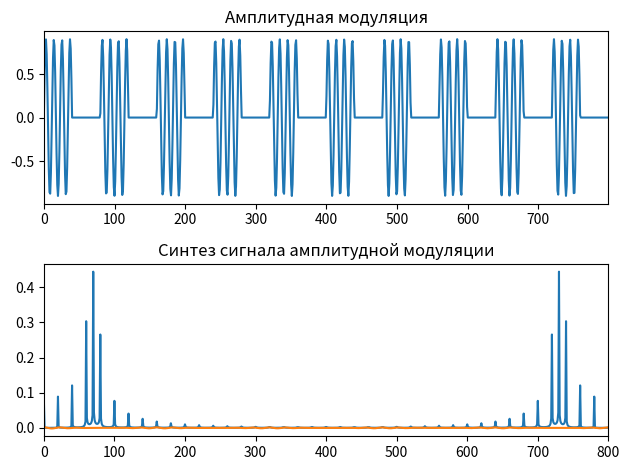

Generate this figure with matplotlib:
import numpy
import numpy as np
import matplotlib.pyplot as plt
import scipy.fft


def amplitude_modulation(amp, km, fc, f, points):
    # amp - амплитуда сигнала
    # km - коэффициент модуляции
    # fc - частота несущего сигнала
    # f - частота сигнала
    # points - число точек для отрисовки
    x = np.linspace(0, 1, points)
    return amp * (km * (np.sign(np.sin(f * x * 2.0 * np.pi)) + amp)) * np.sin(fc * x * 2.0 * np.pi)


if __name__ == '__main__':
    points = 800
    # графики амплитудной модуляции
    am_sig = amplitude_modulation(1.0, 0.45, 70, 10, points)  # несущая частота - 70 Гц
    plt.subplot(2, 1, 1)
    plt.plot(am_sig)
    plt.title('Амплитудная модуляция')
    plt.xlim([0, (points) - 1])

    plt.subplot(2, 1, 2)
    spectr_sig_am = np.abs(scipy.fft.fft(am_sig)) / (points * 0.5)

    plt.plot(spectr_sig_am)
    plt.xlim([0, 400])  # ограничение. Отсекается ненужная правая часть
    plt.tight_layout()
    plt.show()


#синтезированный сигнал
    plt.title('Синтез сигнала амплитудной модуляции')
    freq = numpy.fft.fftfreq(len(am_sig), 1.0 / points)
    cutted_spec_signal = spectr_sig_am.copy()
    cutted_spec_signal[(freq < 60)] = 0 #обрезание низких частот
    cutted_spec_signal[(freq > 80)] = 0 #обрезание высоких частот
    cutted_signal = scipy.fft.irfft(cutted_spec_signal)


    plt.plot(cutted_signal)
    plt.xlim([0, points])
    plt.tight_layout()
    plt.show()
